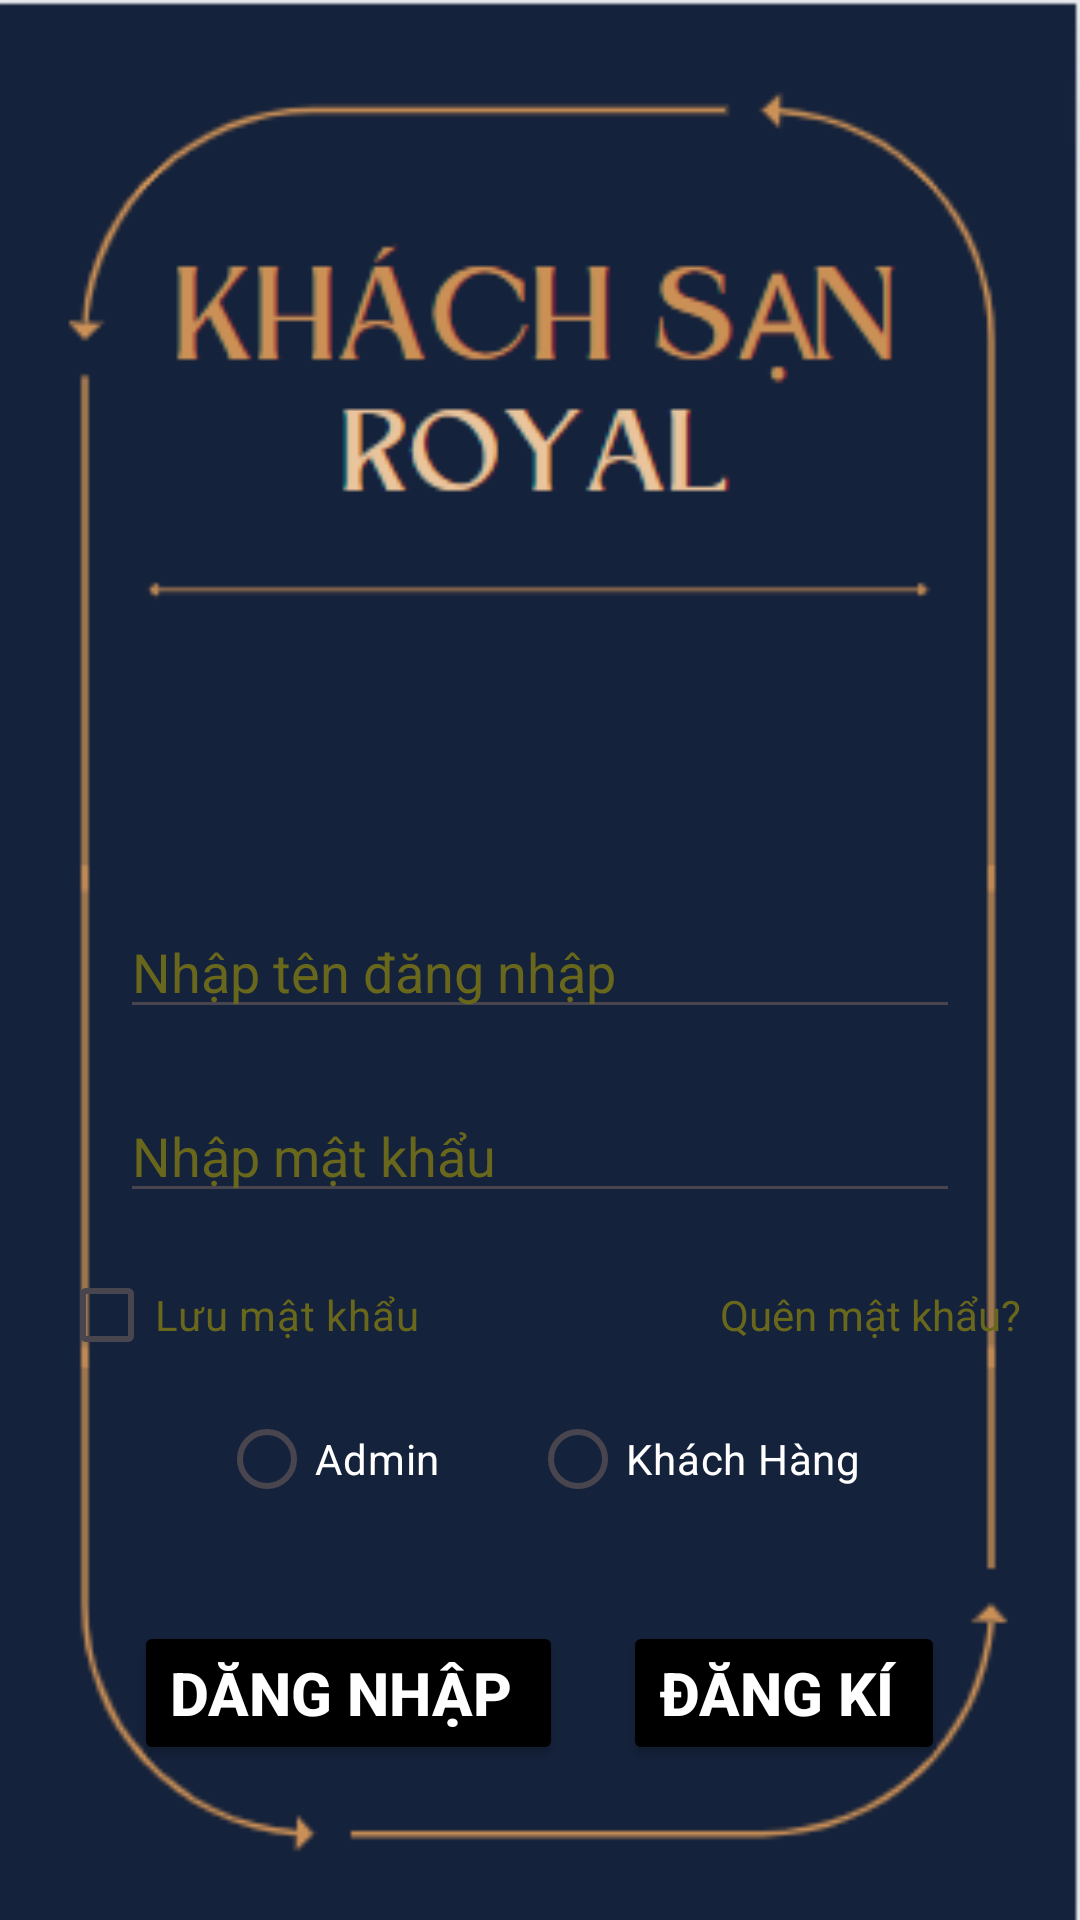

Here is an Android app screen rendered from its layout file. Give the layout XML and the strings, colors and styles it references.
<!-- AndroidManifest.xml: application theme Theme.DuAn1_DINHTHIANHLINH_PH35049 -->
<!-- res/layout/activity_login.xml -->
<?xml version="1.0" encoding="utf-8"?>
<LinearLayout xmlns:android="http://schemas.android.com/apk/res/android"
    xmlns:app="http://schemas.android.com/apk/res-auto"
    xmlns:tools="http://schemas.android.com/tools"
    android:layout_width="match_parent"
    android:layout_height="match_parent"
    android:background="@drawable/login"
    android:orientation="vertical"
    android:gravity="center"
    tools:context=".chung.LoginActivity">

    <ImageView
        android:layout_width="match_parent"
        android:layout_height="80dp"
        android:src="@drawable/logo"
        android:layout_marginTop="150dp"/>

    <EditText
        android:layout_width="match_parent"
        android:layout_height="wrap_content"
        android:hint="Nhập tên đăng nhập"
        android:textColorHint="#68671C"
        android:layout_marginLeft="40dp"
        android:layout_marginRight="40dp"
        android:layout_marginTop="20dp"
        android:id="@+id/edttendn"/>
    <EditText
        android:layout_width="match_parent"
        android:layout_height="wrap_content"
        android:hint="Nhập mật khẩu "
        android:textColorHint="#68671C"
        android:layout_marginLeft="40dp"
        android:layout_marginRight="40dp"
        android:layout_marginTop="20dp"
        android:password="true"
        android:id="@+id/edtpassdn"/>
   <LinearLayout
       android:layout_width="wrap_content"
       android:layout_height="wrap_content"
       android:orientation="horizontal"
       android:layout_gravity="center"
       android:layout_marginTop="10dp"
       >
       <CheckBox
           android:layout_width="wrap_content"
           android:layout_height="wrap_content"
           android:textColor="#68671C"
           android:text="Lưu mật khẩu"/>
       <TextView
           android:layout_width="wrap_content"
           android:layout_height="wrap_content"
           android:text="Quên mật khẩu?"
           android:layout_marginLeft="100dp"
           android:textColor="#68671C"
           android:id="@+id/txtqmkdn"/>

   </LinearLayout>
    <RadioGroup
        android:layout_width="wrap_content"
        android:layout_height="wrap_content"
        android:orientation="horizontal"
        android:layout_gravity="center"
        >
        <RadioButton
            android:layout_width="wrap_content"
            android:layout_height="wrap_content"
            android:textColor="@color/white"
            android:text="Admin"
            android:id="@+id/radioadmin"/>
        <RadioButton
            android:layout_width="wrap_content"
            android:layout_height="wrap_content"
            android:textColor="@color/white"
            android:text="Khách Hàng"
            android:layout_marginLeft="30dp"
            android:id="@+id/radiokhachhang"/>
    </RadioGroup>
    <LinearLayout
        android:layout_width="wrap_content"
        android:layout_height="wrap_content"
        android:orientation="horizontal"
        android:layout_gravity="center"
        android:layout_marginTop="30dp"
        >
        <Button
            android:layout_width="wrap_content"
            android:layout_height="wrap_content"
            android:text="DĂNG NHẬP "
            android:textColor="@color/white"
            android:textSize="20dp"
            android:backgroundTint="#000000"
            android:textStyle="bold"
            android:id="@+id/dangnhap"/>
        <Button
            android:layout_width="wrap_content"
            android:layout_height="wrap_content"
            android:text="ĐĂNG KÍ "
            android:textColor="@color/white"
            android:textSize="20dp"
            android:layout_marginLeft="20dp"
            android:textStyle="bold"
            android:backgroundTint="@color/black"
            android:id="@+id/dangki"/>
    </LinearLayout>


</LinearLayout>
<!-- resources referenced by this layout -->
<resources>
  <color name="black">#FF000000</color>
  <color name="white">#FFFFFFFF</color>
  <!-- drawable login: png bitmap (drawable, 13382 bytes) -->
  <style name="Theme.DuAn1_DINHTHIANHLINH_PH35049" parent="Base.Theme.DuAn1_DINHTHIANHLINH_PH35049" />
  <style name="Base.Theme.DuAn1_DINHTHIANHLINH_PH35049" parent="Theme.Material3.DayNight.NoActionBar">
          
          
      </style>
</resources>
